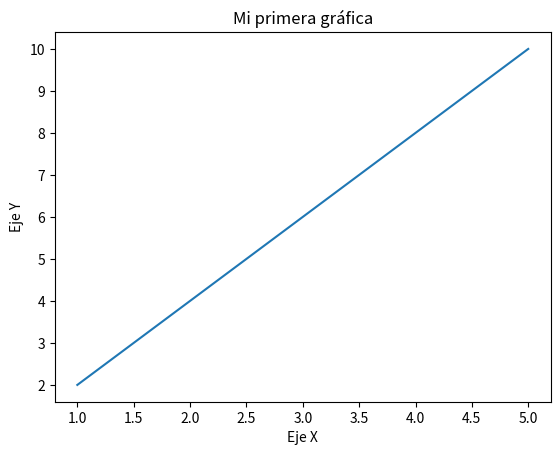

This figure's Python source:
import matplotlib.pyplot as plt

# Datos
x = [1, 2, 3, 4, 5]
y = [2, 4, 6, 8, 10]

# Crear gráfica
plt.plot(x, y)

# Título
plt.title("Mi primera gráfica")

# Nombres de ejes
plt.xlabel("Eje X")
plt.ylabel("Eje Y")

# Mostrar gráfica
plt.show()
